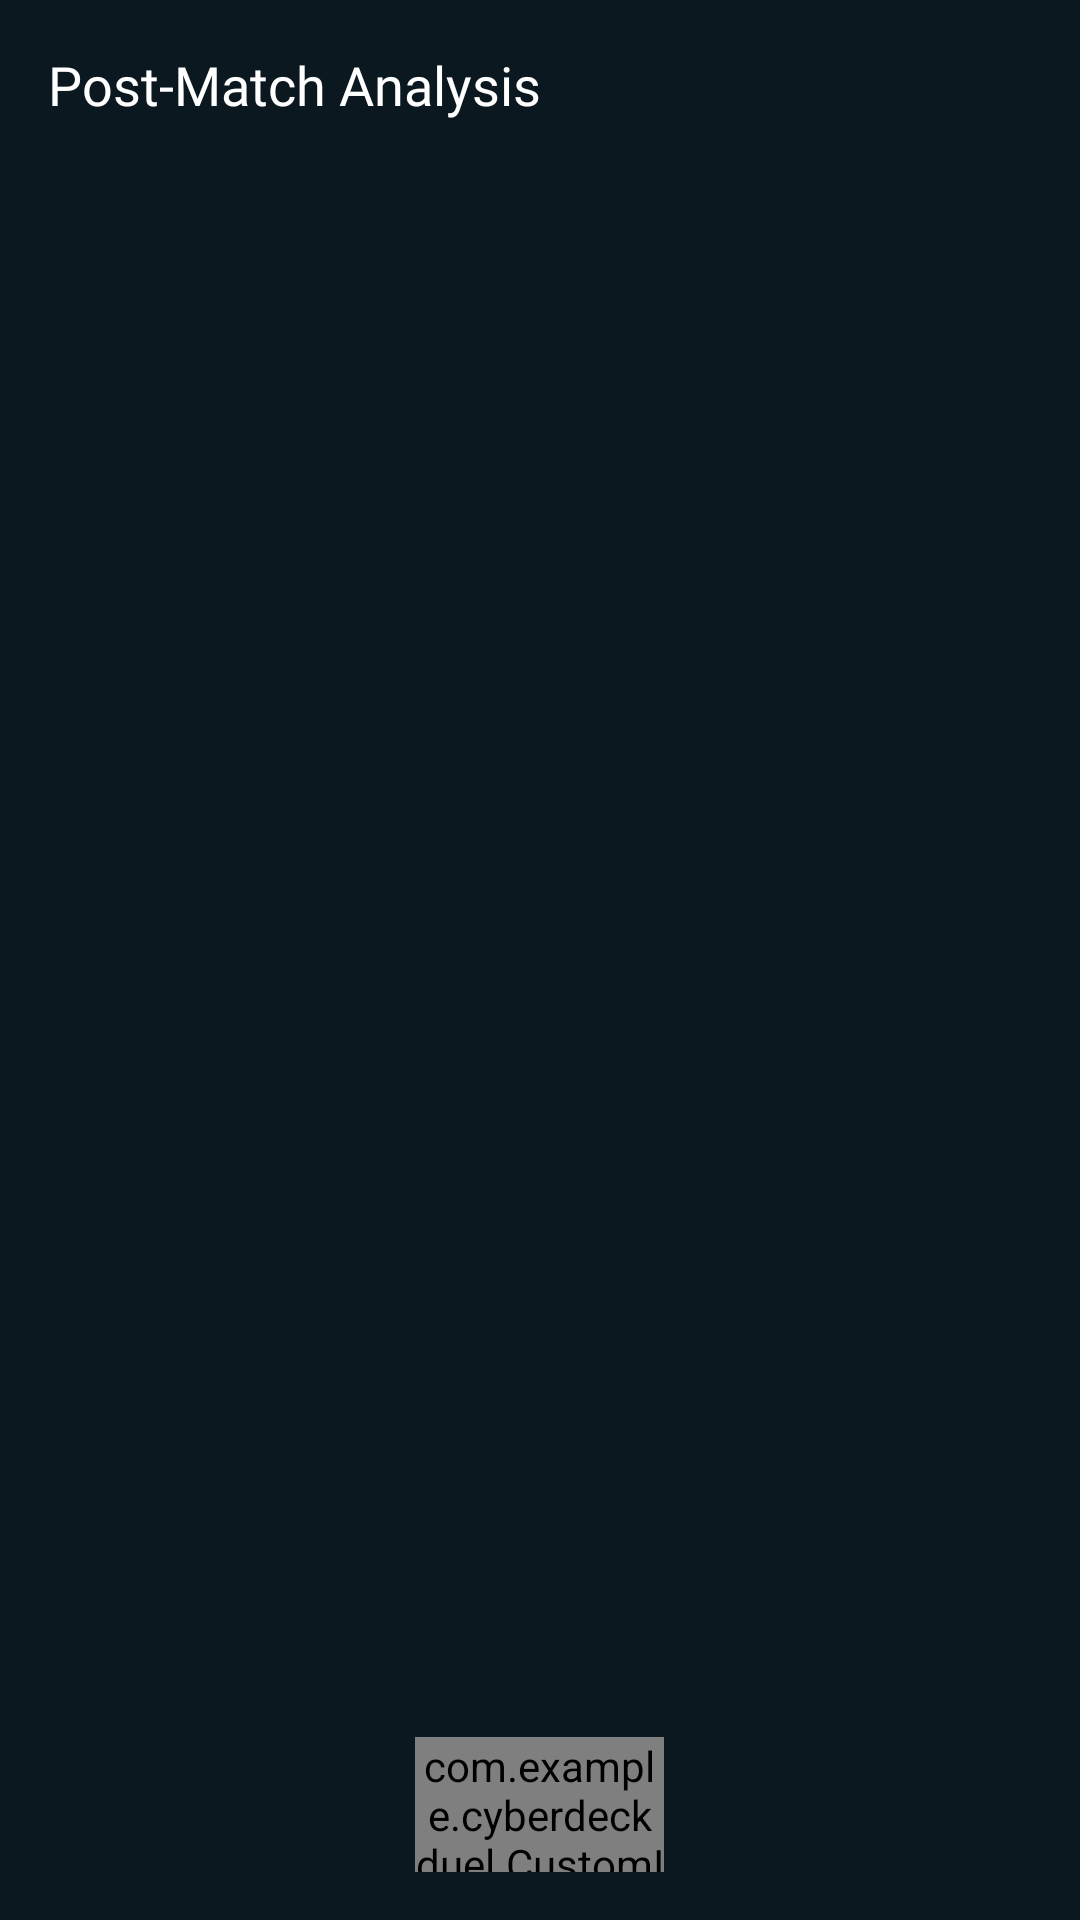

Layout XML and referenced resources for this Android screen:
<!-- AndroidManifest.xml: application theme Theme.EnhanceQuest -->
<!-- res/layout/dialog_analysis.xml -->
<LinearLayout xmlns:android="http://schemas.android.com/apk/res/android"
    android:layout_width="match_parent"
    android:layout_height="match_parent"
    xmlns:app="http://schemas.android.com/apk/res-auto"
    android:fitsSystemWindows="true"
    android:orientation="vertical"
    android:padding="16dp"
    android:background="#0B181F">
    <TextView
        android:id="@+id/post_match_analysis_header"
        android:layout_width="wrap_content"
        android:layout_height="wrap_content"
        android:text="@string/post_match_analysis"
        android:textColor="@color/white"
        android:textSize="18sp"
        android:labelFor="@id/analysis_scroll_view"
        android:fontFamily="@font/bahnschrift_light"
        />
    <ScrollView
        android:id="@+id/analysis_scroll_view"
        android:layout_width="match_parent"
        android:layout_height="0dp"
        android:layout_weight="1">


        <LinearLayout
            android:id="@+id/analysis_container"
            android:layout_width="match_parent"
            android:layout_height="wrap_content"
            android:orientation="vertical" />
    </ScrollView>

    <com.example.cyberdeckduel.CustomImageView
        android:id="@+id/btn_close_analysis"
        android:layout_width="83dp"
        android:layout_height="45dp"
        android:layout_gravity="center_horizontal"
        app:srcCompat="@drawable/exit_button" />
</LinearLayout>
<!-- resources referenced by this layout -->
<resources>
  <color name="white">#FFFFFFFF</color>
  <!-- drawable exit_button: png bitmap (drawable, 17268 bytes) -->
  <string name="post_match_analysis">Post-Match Analysis</string>
  <style name="Theme.EnhanceQuest" parent="Base.Theme.EnhanceQuest" />
  <style name="Base.Theme.EnhanceQuest" parent="Theme.Material3.DayNight.NoActionBar">
          
          
          <item name="android:windowAnimationStyle">@style/CustomActivityAnimation</item>
      </style>
  <style name="CustomActivityAnimation" parent="@android:style/Animation.Activity">
          <item name="android:activityOpenEnterAnimation">@anim/slide_in_right</item>
          <item name="android:activityOpenExitAnimation">@anim/slide_out_left</item>
          <item name="android:activityCloseEnterAnimation">@anim/slide_in_left</item>
          <item name="android:activityCloseExitAnimation">@anim/slide_out_right</item>
      </style>
</resources>
